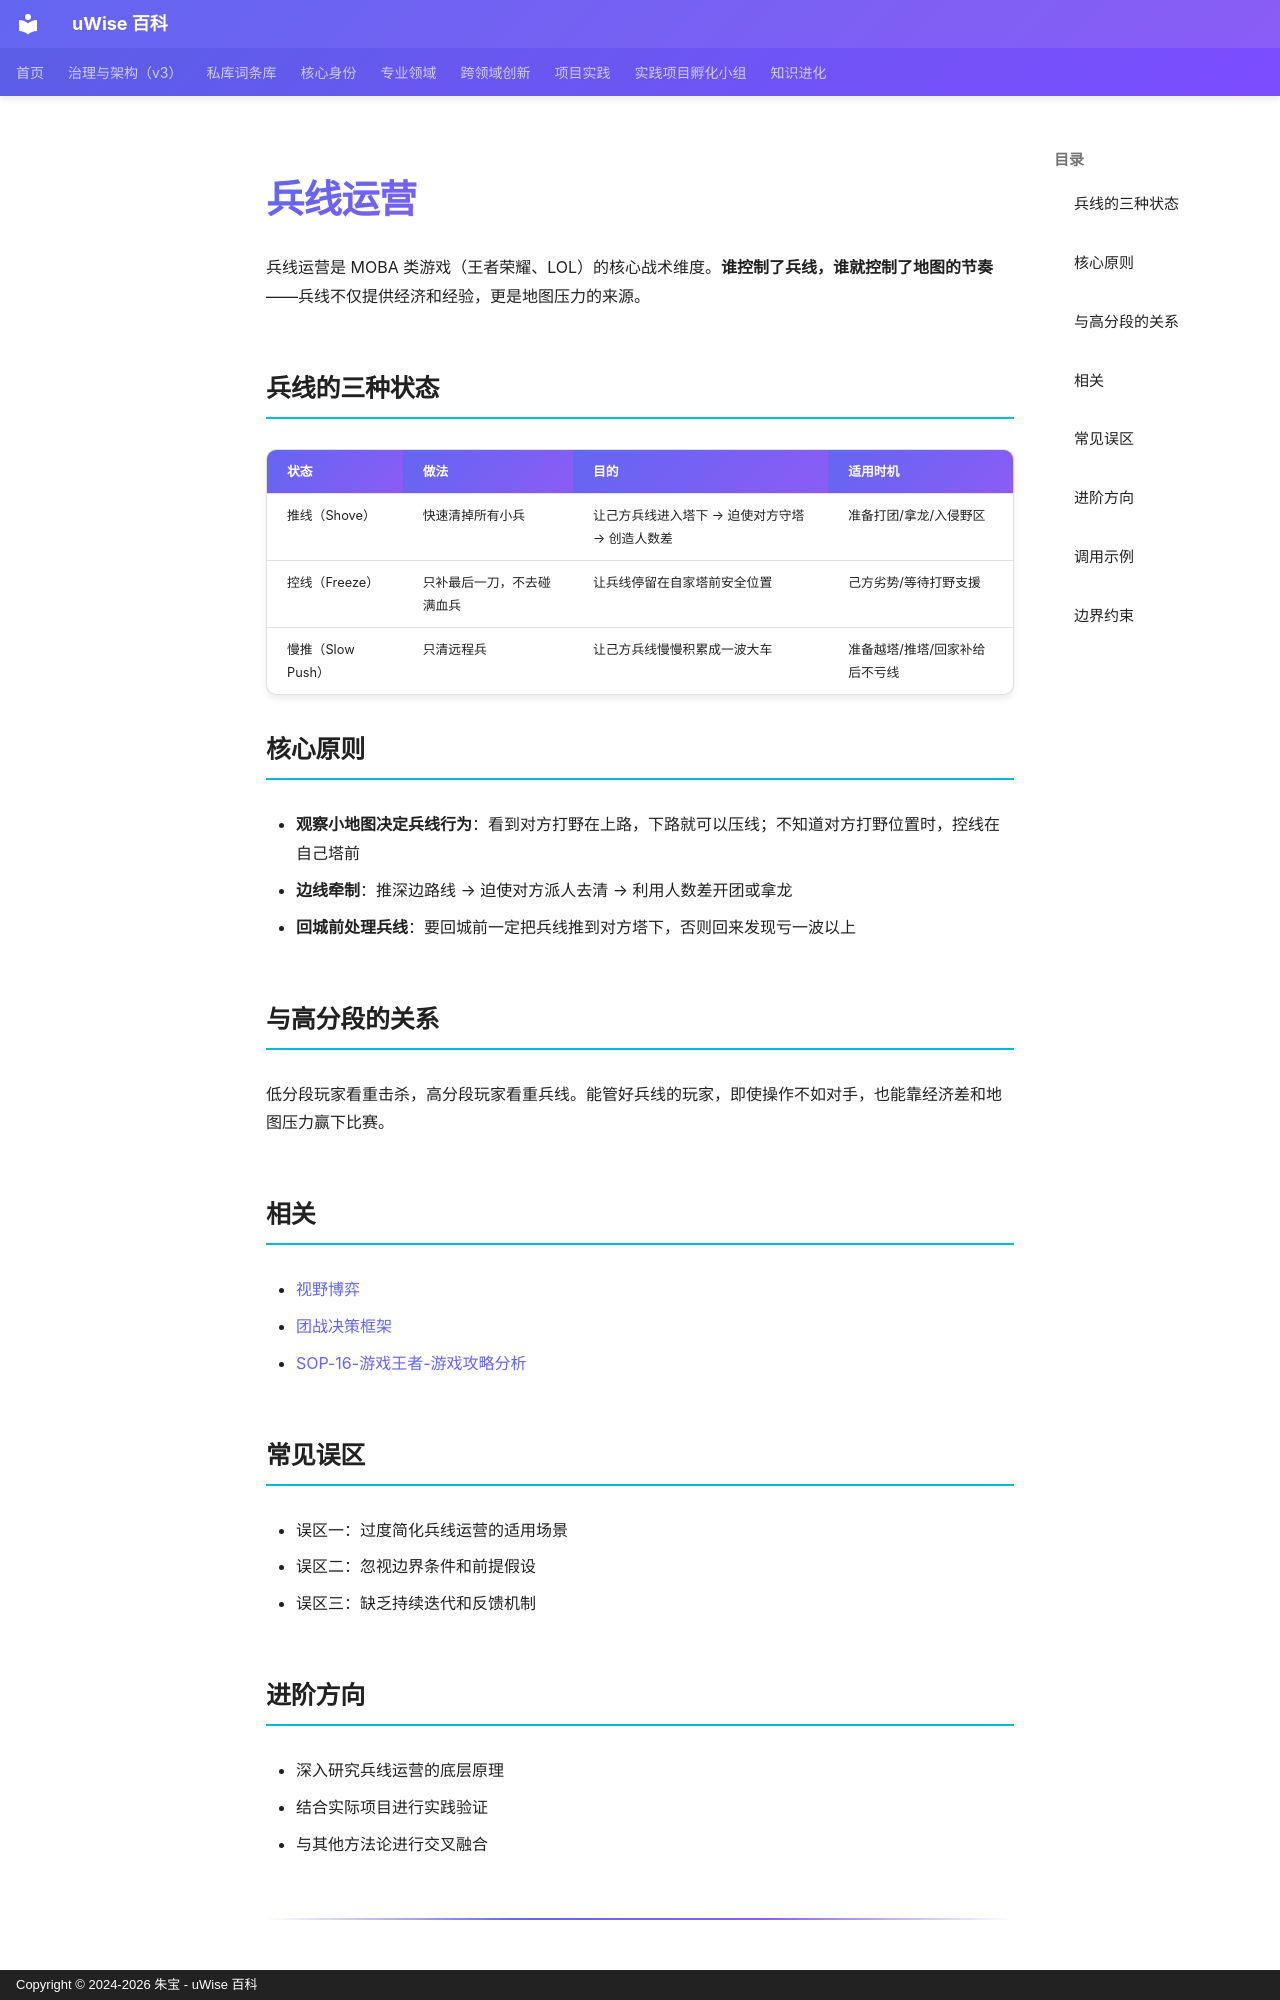

repository: zhubao315/uWise · page: vault-encyclopedia/md-f8ffb53b/index.html · generator: mkdocs · copyright: Copyright © 2024-2026 朱宝 - uWise 百科

---
title: "兵线运营"
description: "兵线运营是 MOBA 类游戏（王者荣耀、LOL）的核心战术维度。谁控制了兵线，谁就控制了地图的节奏——兵线不仅提供经济和经验，更是地图压力的来源。"
---

# 兵线运营

兵线运营是 MOBA 类游戏（王者荣耀、LOL）的核心战术维度。**谁控制了兵线，谁就控制了地图的节奏**——兵线不仅提供经济和经验，更是地图压力的来源。

## 兵线的三种状态

| 状态 | 做法 | 目的 | 适用时机 |
|------|------|------|---------|
| 推线（Shove） | 快速清掉所有小兵 | 让己方兵线进入塔下 → 迫使对方守塔 → 创造人数差 | 准备打团/拿龙/入侵野区 |
| 控线（Freeze） | 只补最后一刀，不去碰满血兵 | 让兵线停留在自家塔前安全位置 | 己方劣势/等待打野支援 |
| 慢推（Slow Push） | 只清远程兵 | 让己方兵线慢慢积累成一波大车 | 准备越塔/推塔/回家补给后不亏线 |

## 核心原则

- **观察小地图决定兵线行为**：看到对方打野在上路，下路就可以压线；不知道对方打野位置时，控线在自己塔前
- **边线牵制**：推深边路线 → 迫使对方派人去清 → 利用人数差开团或拿龙
- **回城前处理兵线**：要回城前一定把兵线推到对方塔下，否则回来发现亏一波以上

## 与高分段的关系

低分段玩家看重击杀，高分段玩家看重兵线。能管好兵线的玩家，即使操作不如对手，也能靠经济差和地图压力赢下比赛。

## 相关

- [视野博弈](../md-7ff540c5/)
- [团战决策框架](../md-018cc4d1/)
- [SOP-16-游戏王者-游戏攻略分析](../sop-16-9f725481/)

## 常见误区

- 误区一：过度简化兵线运营的适用场景
- 误区二：忽视边界条件和前提假设
- 误区三：缺乏持续迭代和反馈机制

## 进阶方向

- 深入研究兵线运营的底层原理
- 结合实际项目进行实践验证
- 与其他方法论进行交叉融合

---

## 调用示例

场景 1：判断「兵线运营」是否适用时，先复述其核心——「兵线运营」的定义见上文——再对照当前事实逐项核对。
场景 2：遇到与「兵线运营」相似的模糊情形，以要点「围绕「兵线运营」建立判断框架」为检查清单，避免只凭印象下结论。
